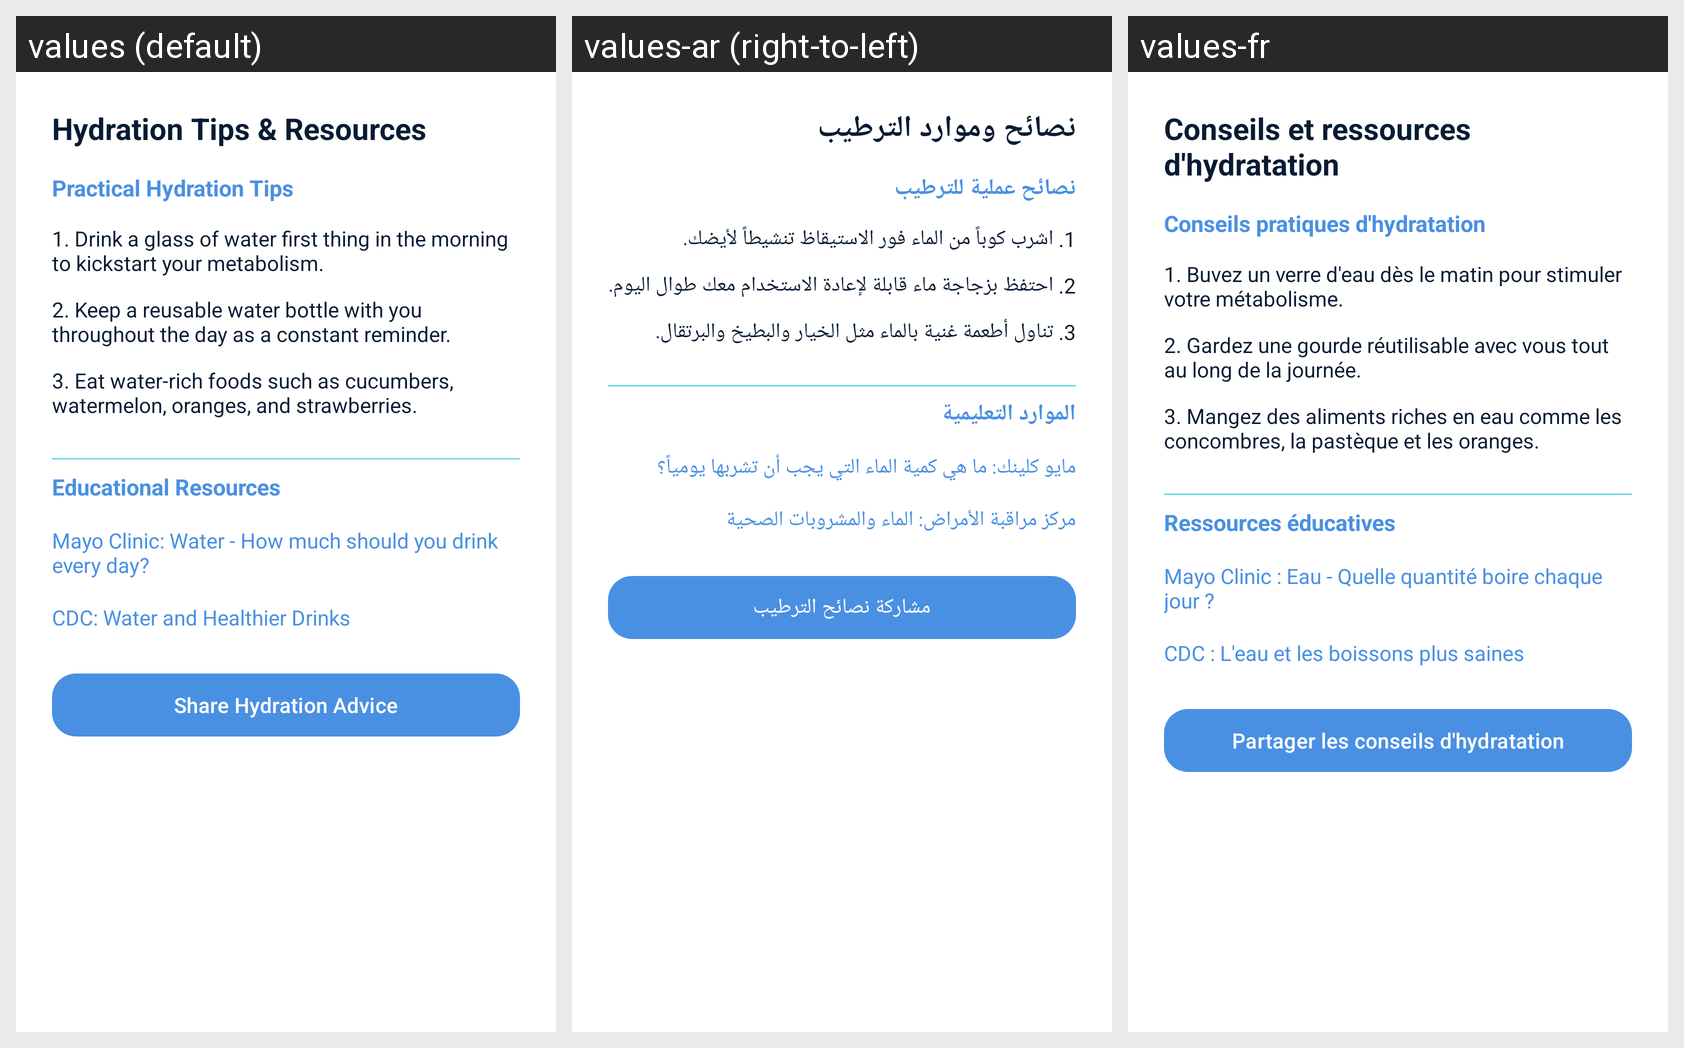

The same Android screen rendered under several of its app's locales, left to right. List the strings drawn on it with the default value and each locale's translation.
Android screen res/layout/dialog_hydration_tips.xml rendered under 3 locales, left to right: values (default), values-ar (right-to-left), values-fr. Device: Nexus 5 (rendered at 1080×1920; each locale shown at half size, 540×960, under a caption strip naming it); theme Theme.HydraLife.
Strings drawn on this screen, with the default value and each locale's value (text and hints the layout hard-codes, and strings that could not be matched under every locale, appear in the picture but are not listed):

tips_dialog_title
  values: Hydration Tips & Resources
  values-ar: نصائح وموارد الترطيب
  values-fr: Conseils et ressources d'hydratation

practical_tips_header
  values: Practical Hydration Tips
  values-ar: نصائح عملية للترطيب
  values-fr: Conseils pratiques d'hydratation

tip_1
  values: 1. Drink a glass of water first thing in the morning to kickstart your metabolism.
  values-ar: 1. اشرب كوباً من الماء فور الاستيقاظ تنشيطاً لأيضك.
  values-fr: 1. Buvez un verre d'eau dès le matin pour stimuler votre métabolisme.

tip_2
  values: 2. Keep a reusable water bottle with you throughout the day as a constant reminder.
  values-ar: 2. احتفظ بزجاجة ماء قابلة لإعادة الاستخدام معك طوال اليوم.
  values-fr: 2. Gardez une gourde réutilisable avec vous tout au long de la journée.

tip_3
  values: 3. Eat water-rich foods such as cucumbers, watermelon, oranges, and strawberries.
  values-ar: 3. تناول أطعمة غنية بالماء مثل الخيار والبطيخ والبرتقال.
  values-fr: 3. Mangez des aliments riches en eau comme les concombres, la pastèque et les oranges.

educational_resources_header
  values: Educational Resources
  values-ar: الموارد التعليمية
  values-fr: Ressources éducatives

resource_1
  values: Mayo Clinic: Water - How much should you drink every day?
  values-ar: مايو كلينك: ما هي كمية الماء التي يجب أن تشربها يومياً؟
  values-fr: Mayo Clinic : Eau - Quelle quantité boire chaque jour ?

resource_2
  values: CDC: Water and Healthier Drinks
  values-ar: مركز مراقبة الأمراض: الماء والمشروبات الصحية
  values-fr: CDC : L'eau et les boissons plus saines

share_tip_button
  values: Share Hydration Advice
  values-ar: مشاركة نصائح الترطيب
  values-fr: Partager les conseils d'hydratation
